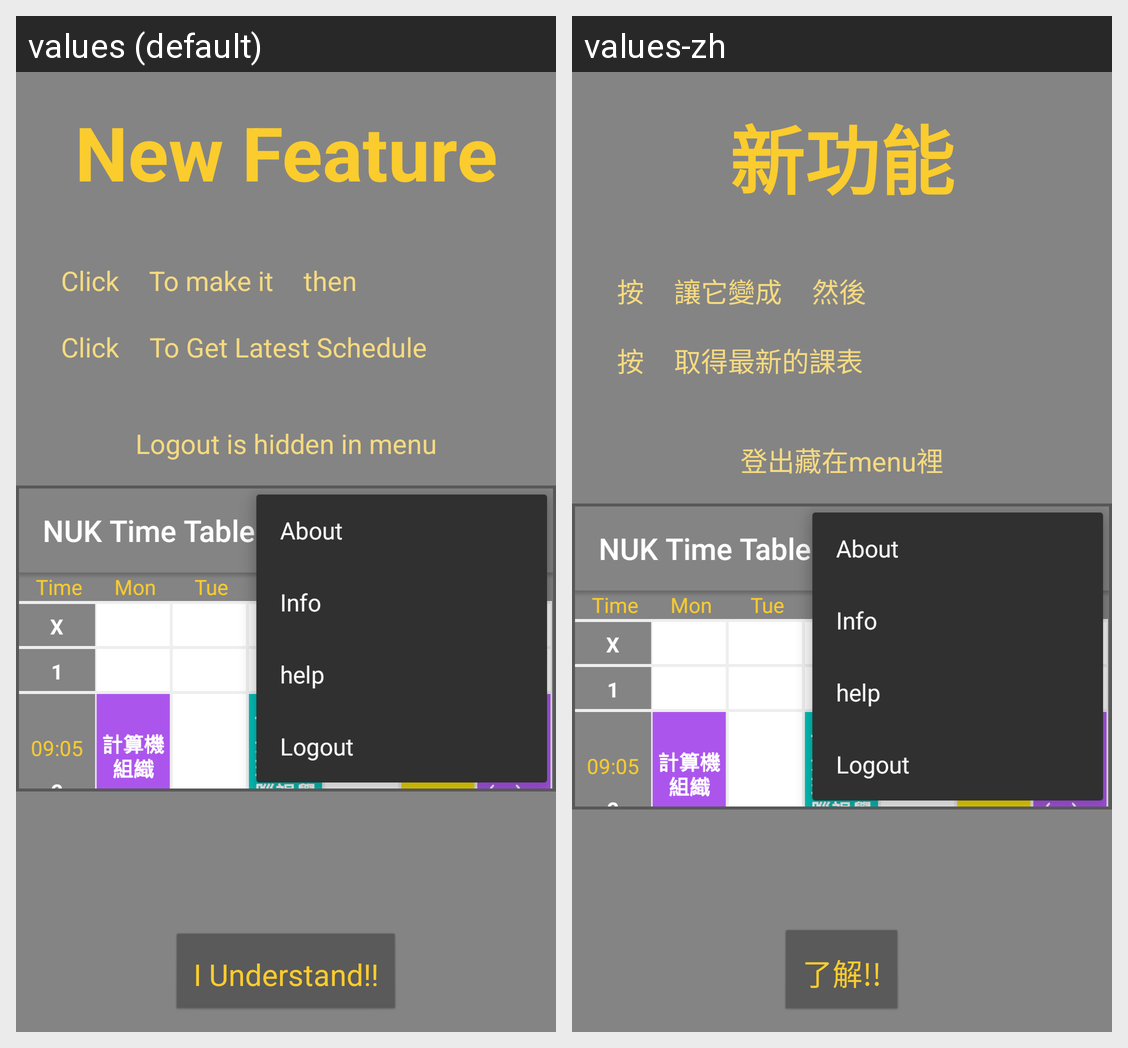

For this localized Android screen grid, give each drawn string resource with its value in every locale shown.
Android screen res/layout/activity_help.xml rendered under 2 locales, left to right: values (default), values-zh. Device: Nexus 5 (rendered at 1080×1920; each locale shown at half size, 540×960, under a caption strip naming it); theme FullscreenTheme.
Strings drawn on this screen, with the default value and each locale's value (text and hints the layout hard-codes, and strings that could not be matched under every locale, appear in the picture but are not listed):

help_title
  values: New Feature
  values-zh: 新功能

help1
  values: Click
  values-zh: 按

help2
  values: To make it
  values-zh: 讓它變成

help3
  values: then
  values-zh: 然後

help4
  values: To Get Latest Schedule
  values-zh: 取得最新的課表

help5
  values: Logout is hidden in menu
  values-zh: 登出藏在menu裡

help_understand
  values: I Understand!!
  values-zh: 了解!!
